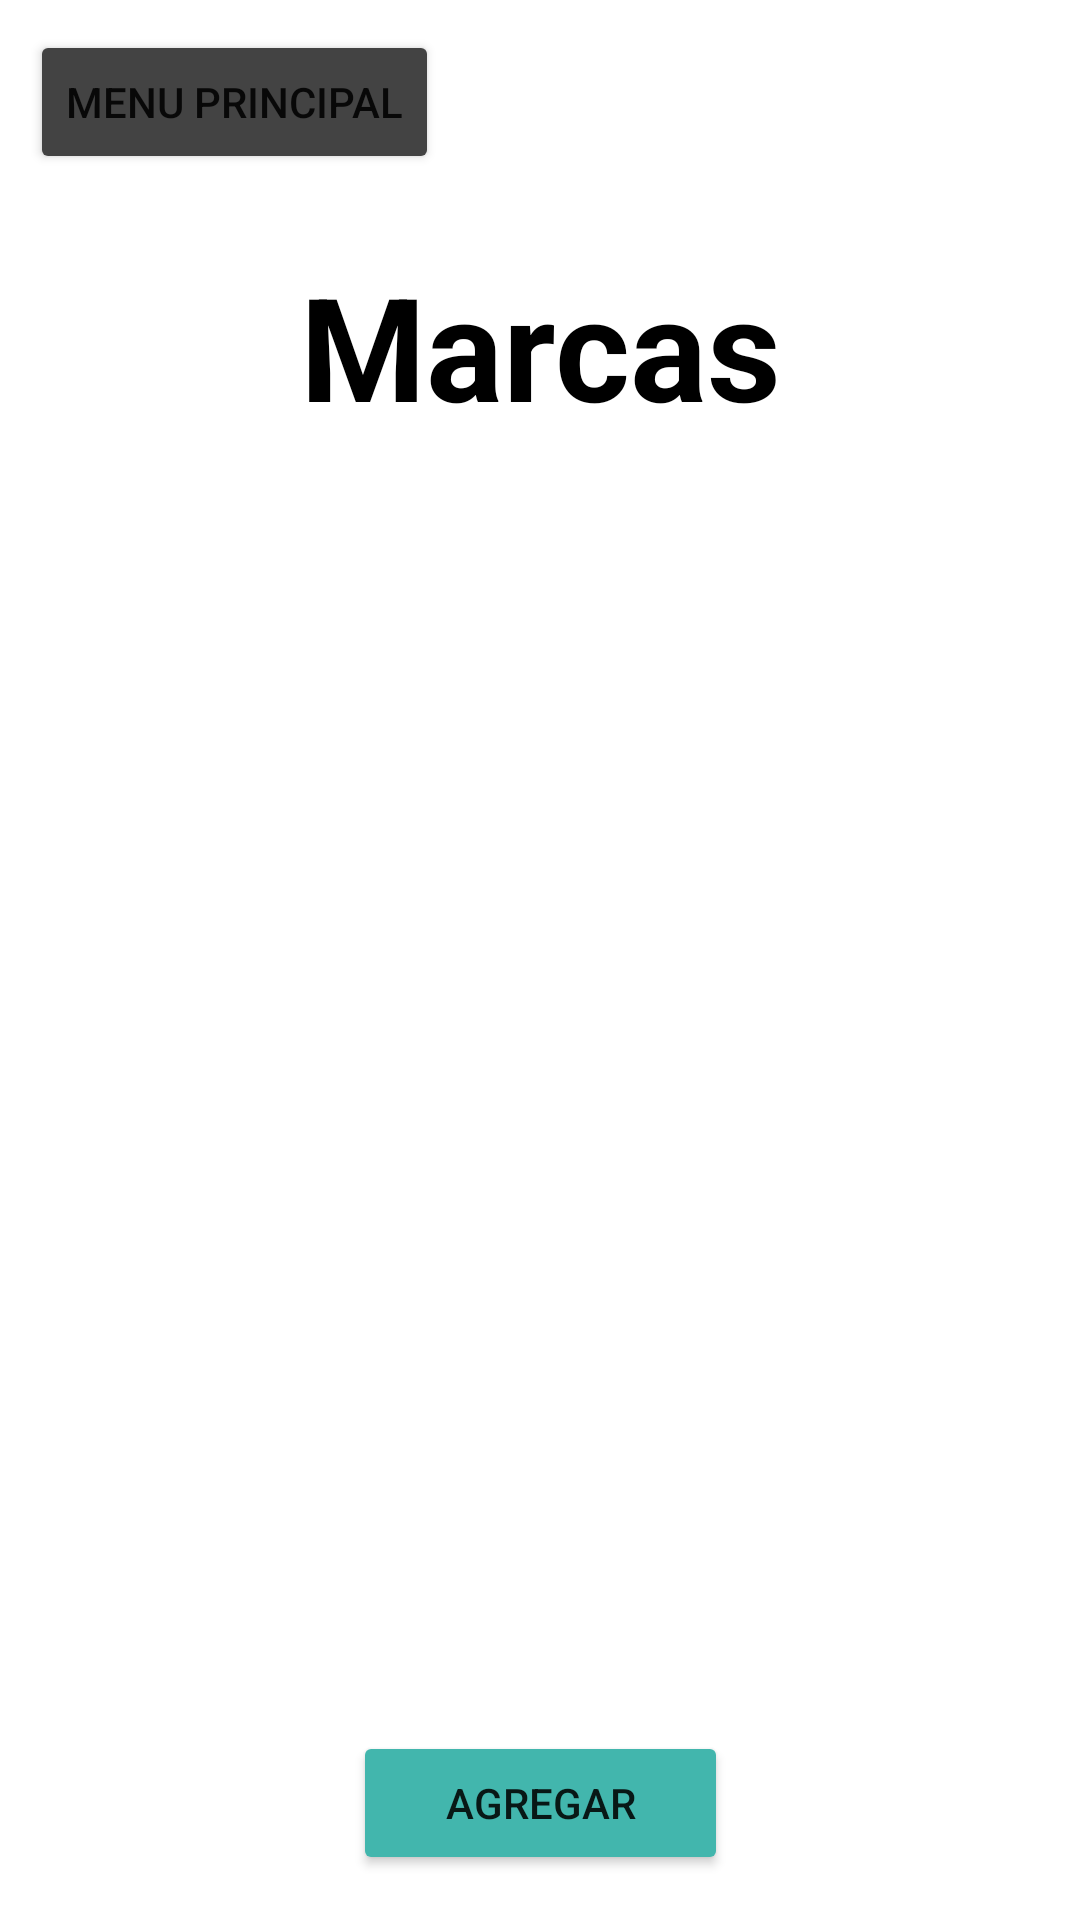

Reconstruct the res/layout file that produces this screen, plus the resources it refers to.
<!-- AndroidManifest.xml: application theme Theme.GestorDeInventario -->
<!-- res/layout/activity_marcas.xml -->
<?xml version="1.0" encoding="utf-8"?>
<androidx.constraintlayout.widget.ConstraintLayout xmlns:android="http://schemas.android.com/apk/res/android"
    xmlns:app="http://schemas.android.com/apk/res-auto"
    xmlns:tools="http://schemas.android.com/tools"
    android:layout_width="match_parent"
    android:layout_height="match_parent"
    tools:context=".Marcas">

    <LinearLayout
        android:id="@+id/linearLayout"
        android:layout_width="match_parent"
        android:layout_height="wrap_content"
        android:orientation="vertical"
        app:layout_constraintEnd_toEndOf="parent"
        app:layout_constraintHorizontal_bias="0.5"
        app:layout_constraintStart_toStartOf="parent"
        app:layout_constraintTop_toTopOf="parent">

        <Button
            android:id="@+id/boton_menuPrincipal"
            android:layout_width="wrap_content"
            android:layout_height="wrap_content"
            android:layout_margin="10dp"
            android:backgroundTint="#434343"
            android:onClick="regresarMenu"
            android:text="@string/boton_menuPrincipal" />

    </LinearLayout>

    <LinearLayout
        android:id="@+id/linearLayout3"
        android:layout_width="match_parent"
        android:layout_height="wrap_content"
        android:orientation="vertical"
        android:paddingTop="15dp"
        android:paddingBottom="15dp"
        app:layout_constraintEnd_toEndOf="parent"
        app:layout_constraintHorizontal_bias="0.5"
        app:layout_constraintStart_toStartOf="parent"
        app:layout_constraintTop_toBottomOf="@+id/linearLayout">

        <TextView
            android:id="@+id/tituloPrincipal"
            android:layout_width="match_parent"
            android:layout_height="wrap_content"
            android:text="@string/titulo_Marcas"
            android:textAlignment="center"
            android:textColor="#000000"
            android:textSize="48sp"
            android:textStyle="bold" />
    </LinearLayout>

    <LinearLayout
        android:id="@+id/linearLayout4"
        android:layout_width="match_parent"
        android:layout_height="0dp"
        android:orientation="vertical"
        app:layout_constraintBottom_toTopOf="@+id/constraintLayout2"
        app:layout_constraintEnd_toEndOf="parent"
        app:layout_constraintHorizontal_bias="0.5"
        app:layout_constraintStart_toStartOf="parent"
        app:layout_constraintTop_toBottomOf="@+id/linearLayout3">

        <ListView
            android:id="@+id/listaMarcas"
            android:layout_width="match_parent"
            android:layout_height="match_parent" />

    </LinearLayout>

    <androidx.constraintlayout.widget.ConstraintLayout
        android:id="@+id/constraintLayout2"
        android:layout_width="match_parent"
        android:layout_height="wrap_content"
        android:paddingTop="15dp"
        android:paddingBottom="15dp"
        app:layout_constraintBottom_toBottomOf="parent"
        app:layout_constraintEnd_toEndOf="parent"
        app:layout_constraintHorizontal_bias="0.5"
        app:layout_constraintStart_toStartOf="parent">

        <Button
            android:id="@+id/botonAgregarMarca"
            android:layout_width="125dp"
            android:layout_height="wrap_content"
            android:backgroundTint="#42b6ad"
            android:onClick="irAgregarMarca"
            android:text="@string/boton_productoAgregar"
            app:layout_constraintBottom_toBottomOf="parent"
            app:layout_constraintEnd_toEndOf="parent"
            app:layout_constraintStart_toStartOf="parent"
            app:layout_constraintTop_toTopOf="parent"
            app:layout_constraintVertical_bias="0.0" />
    </androidx.constraintlayout.widget.ConstraintLayout>

</androidx.constraintlayout.widget.ConstraintLayout>
<!-- resources referenced by this layout -->
<resources>
  <string name="boton_menuPrincipal">Menu Principal</string>
  <string name="boton_productoAgregar">Agregar</string>
  <string name="titulo_Marcas">Marcas</string>
  <style name="Theme.GestorDeInventario" parent="Theme.MaterialComponents.DayNight.DarkActionBar">
          
          <item name="colorPrimary">@color/purple_500</item>
          <item name="colorPrimaryVariant">@color/purple_700</item>
          <item name="colorOnPrimary">@color/white</item>
          
          <item name="colorSecondary">@color/teal_200</item>
          <item name="colorSecondaryVariant">@color/teal_700</item>
          <item name="colorOnSecondary">@color/black</item>
          
          <item name="android:statusBarColor" tools:targetApi="l">?attr/colorPrimaryVariant</item>
          
      </style>
  <!-- not gathered from this repository: default colours our renderer supplied (Android Studio template values) -->
  <color name="purple_500">#FF6200EE</color>
  <color name="purple_700">#FF3700B3</color>
  <color name="teal_200">#FF03DAC5</color>
  <color name="teal_700">#FF018786</color>
  <color name="black">#FF000000</color>
  <color name="white">#FFFFFFFF</color>
</resources>
